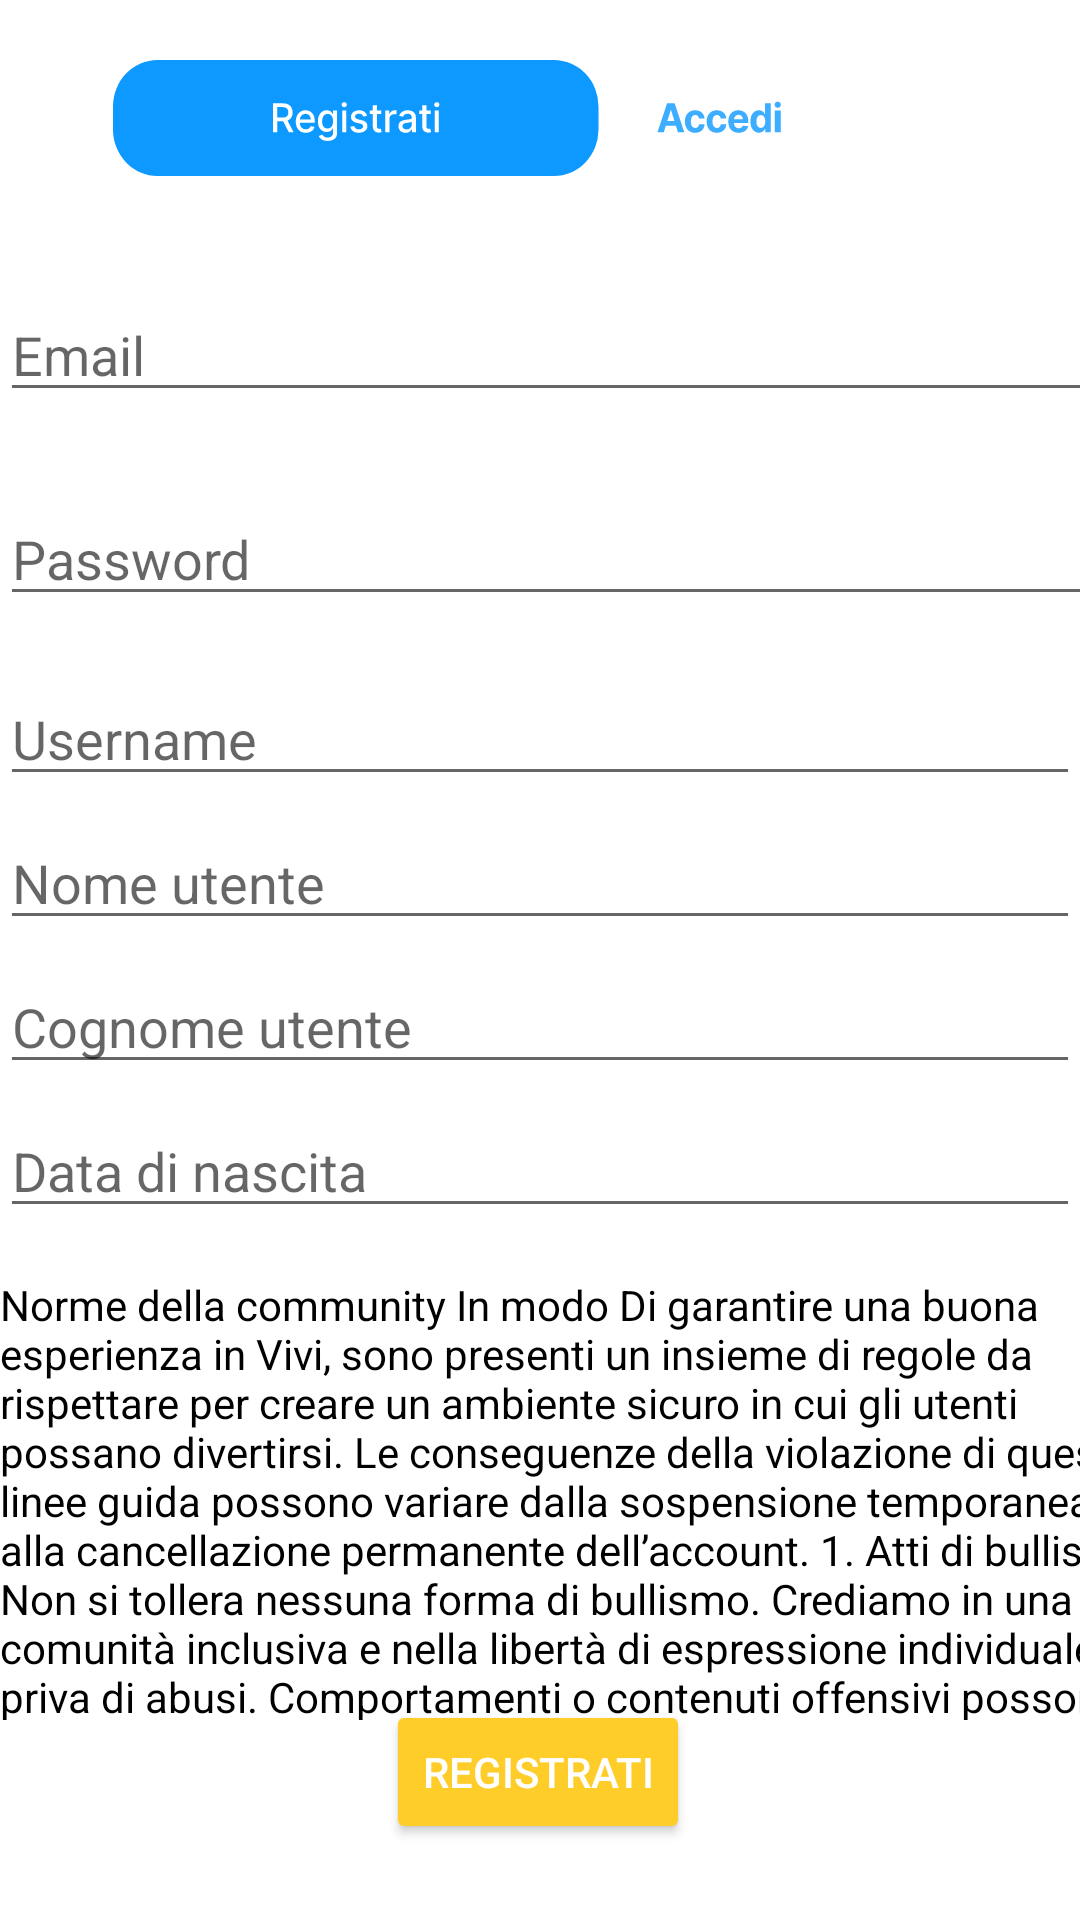

Produce the Android XML layout that renders to this screen, including the resource entries it uses.
<!-- AndroidManifest.xml: application theme Theme.ViviAppIS -->
<!-- res/layout/activity_register.xml -->
<?xml version="1.0" encoding="utf-8"?>
<androidx.constraintlayout.widget.ConstraintLayout xmlns:android="http://schemas.android.com/apk/res/android"
    xmlns:app="http://schemas.android.com/apk/res-auto"
    xmlns:tools="http://schemas.android.com/tools"
    android:id="@+id/container"
    android:layout_width="match_parent"
    android:layout_height="match_parent"
    android:background="@color/white"
    android:paddingLeft="@dimen/activity_horizontal_margin"
    android:paddingTop="@dimen/activity_vertical_margin"
    android:paddingRight="@dimen/activity_horizontal_margin"
    android:paddingBottom="@dimen/activity_vertical_margin"
    tools:context=".control.loginAndRegister.RegisterActivity">

    <Switch
        android:id="@+id/page_status_switch2"
        android:layout_width="wrap_content"
        android:layout_height="wrap_content"
        android:layout_marginTop="20dp"
        android:checked="true"
        android:elevation="2dp"
        android:textIsSelectable="false"
        android:thumb="@drawable/none"
        android:track="@drawable/prova_switch"
        app:layout_constraintEnd_toEndOf="parent"
        app:layout_constraintHorizontal_bias="0.5"
        app:layout_constraintStart_toStartOf="parent"
        app:layout_constraintTop_toTopOf="parent"
        tools:ignore="UseSwitchCompatOrMaterialXml" />


    <Button
        android:id="@+id/register"
        android:layout_width="wrap_content"
        android:layout_height="wrap_content"
        android:layout_gravity="start"
        android:layout_marginTop="16dp"
        android:layout_marginBottom="20dp"
        android:backgroundTint="@color/giallocra"
        android:enabled="true"
        android:text="Registrati"
        android:textColor="@color/white"
        app:layout_constraintBottom_toBottomOf="parent"
        app:layout_constraintEnd_toEndOf="parent"
        app:layout_constraintHorizontal_bias="0.498"
        app:layout_constraintStart_toStartOf="parent"
        app:layout_constraintTop_toBottomOf="@+id/registerPassword"
        app:layout_constraintVertical_bias="0.985" />

    <EditText
        android:id="@+id/registerEmail"
        android:layout_width="379dp"
        android:textColor="@color/black"
        android:textColorHint="@color/hint_black"
        android:layout_height="wrap_content"
        android:layout_marginTop="96dp"
        android:autofillHints="@string/prompt_email"
        android:hint="@string/prompt_email"
        android:inputType="textEmailAddress"
        android:selectAllOnFocus="true"
        app:layout_constraintStart_toStartOf="parent"
        app:layout_constraintTop_toTopOf="parent" />

    <EditText
        android:id="@+id/registerDataNasc"
        android:layout_width="0dp"
        android:layout_height="wrap_content"
        android:layout_marginTop="368dp"
        android:autofillHints="data di nascita"
        android:hint="Data di nascita "
        android:inputType="date"
        android:textColor="@color/black"
        android:textColorHint="@color/hint_black"
        android:selectAllOnFocus="true"
        app:layout_constraintEnd_toEndOf="parent"
        app:layout_constraintHorizontal_bias="0.0"
        app:layout_constraintStart_toStartOf="parent"
        app:layout_constraintTop_toTopOf="parent" />

    <CheckBox
        android:id="@+id/checkPrivacy"
        android:layout_width="wrap_content"
        android:layout_height="wrap_content"
        android:layout_marginStart="24dp"
        android:elevation="2dp"
        android:text="@string/privacy"
        android:textColor="@color/black"
        android:textColorHint="@color/hint_black"
        app:layout_constraintBottom_toTopOf="@+id/register"
        app:layout_constraintStart_toStartOf="parent"
        app:layout_constraintTop_toBottomOf="@+id/textView3"
        app:layout_constraintVertical_bias="0.0" />

    <EditText
        android:id="@+id/registerSurname"
        android:layout_width="0dp"
        android:layout_height="wrap_content"
        android:layout_marginTop="320dp"
        android:autofillHints="Nome utente"
        android:hint="Cognome utente"
        android:textColor="@color/black"
        android:textColorHint="@color/hint_black"
        android:inputType="textEmailAddress"
        android:selectAllOnFocus="true"
        app:layout_constraintEnd_toEndOf="parent"
        app:layout_constraintHorizontal_bias="0.468"
        app:layout_constraintStart_toStartOf="parent"
        app:layout_constraintTop_toTopOf="parent" />

    <EditText
        android:id="@+id/registerName"
        android:layout_width="0dp"
        android:layout_height="wrap_content"
        android:layout_marginTop="272dp"
        android:autofillHints="Nome utente"
        android:hint="Nome utente"
        android:textColor="@color/black"
        android:textColorHint="@color/hint_black"
        android:inputType="textEmailAddress"
        android:selectAllOnFocus="true"
        app:layout_constraintEnd_toEndOf="parent"
        app:layout_constraintHorizontal_bias="0.0"
        app:layout_constraintStart_toStartOf="parent"
        app:layout_constraintTop_toTopOf="parent" />

    <EditText
        android:id="@+id/registerUsername"
        android:layout_width="0dp"
        android:layout_height="wrap_content"
        android:layout_marginTop="224dp"
        android:autofillHints="Username"
        android:hint="Username"
        android:textColor="@color/black"
        android:textColorHint="@color/hint_black"
        android:inputType="textEmailAddress"
        android:selectAllOnFocus="true"
        app:layout_constraintEnd_toEndOf="parent"
        app:layout_constraintStart_toStartOf="parent"
        app:layout_constraintTop_toTopOf="parent" />

    <EditText
        android:id="@+id/registerPassword"
        android:layout_width="379dp"
        android:layout_height="wrap_content"
        android:textColor="@color/black"
        android:textColorHint="@color/hint_black"

        android:layout_marginTop="164dp"
        android:autofillHints="@string/prompt_password"
        android:hint="@string/prompt_password"
        android:imeActionLabel="@string/action_sign_in_short"
        android:imeOptions="actionDone"
        android:inputType="textPassword"
        android:selectAllOnFocus="true"
        app:layout_constraintStart_toStartOf="parent"
        app:layout_constraintTop_toTopOf="parent" />

    <ProgressBar
        android:id="@+id/loading"
        android:layout_width="wrap_content"
        android:layout_height="wrap_content"
        android:layout_gravity="center"
        android:layout_marginTop="64dp"
        android:layout_marginBottom="64dp"
        android:visibility="gone"
        app:layout_constraintBottom_toBottomOf="parent"
        app:layout_constraintEnd_toEndOf="@+id/registerPassword"
        app:layout_constraintStart_toStartOf="@+id/registerPassword"
        app:layout_constraintTop_toTopOf="parent"
        app:layout_constraintVertical_bias="0.3" />

    <TextView
        android:id="@+id/registerResult"
        android:layout_width="246dp"
        android:layout_height="37dp"
        android:layout_marginTop="4dp"
        app:layout_constraintBottom_toBottomOf="parent"
        app:layout_constraintEnd_toEndOf="parent"
        app:layout_constraintStart_toStartOf="parent"
        app:layout_constraintTop_toBottomOf="@+id/register" />

    <TextView
        android:id="@+id/textView3"
        android:layout_width="383dp"
        android:layout_height="148dp"
        android:layout_marginTop="16dp"
        android:scrollIndicators="left"

        android:scrollHorizontally="true"
        android:text="@string/privacy_testo"
        android:textColor="@color/black"
        android:textColorHint="@color/hint_black"
        app:layout_constraintEnd_toEndOf="@+id/registerDataNasc"
        app:layout_constraintHorizontal_bias="0.0"
        app:layout_constraintStart_toStartOf="@+id/registerDataNasc"
        app:layout_constraintTop_toBottomOf="@+id/registerDataNasc" />

</androidx.constraintlayout.widget.ConstraintLayout>
<!-- resources referenced by this layout -->
<resources>
  <color name="black">#FF000000</color>
  <color name="giallocra">#FFCD29</color>
  <color name="hint_black">#99000000</color>
  <color name="white">#FFFFFFFF</color>
  <string name="action_sign_in_short">Sign in</string>
  <string name="privacy">Ho letto ed accettato le privacy policy </string>
  <string name="prompt_email">Email</string>
  <string name="prompt_password">Password</string>
</resources>
